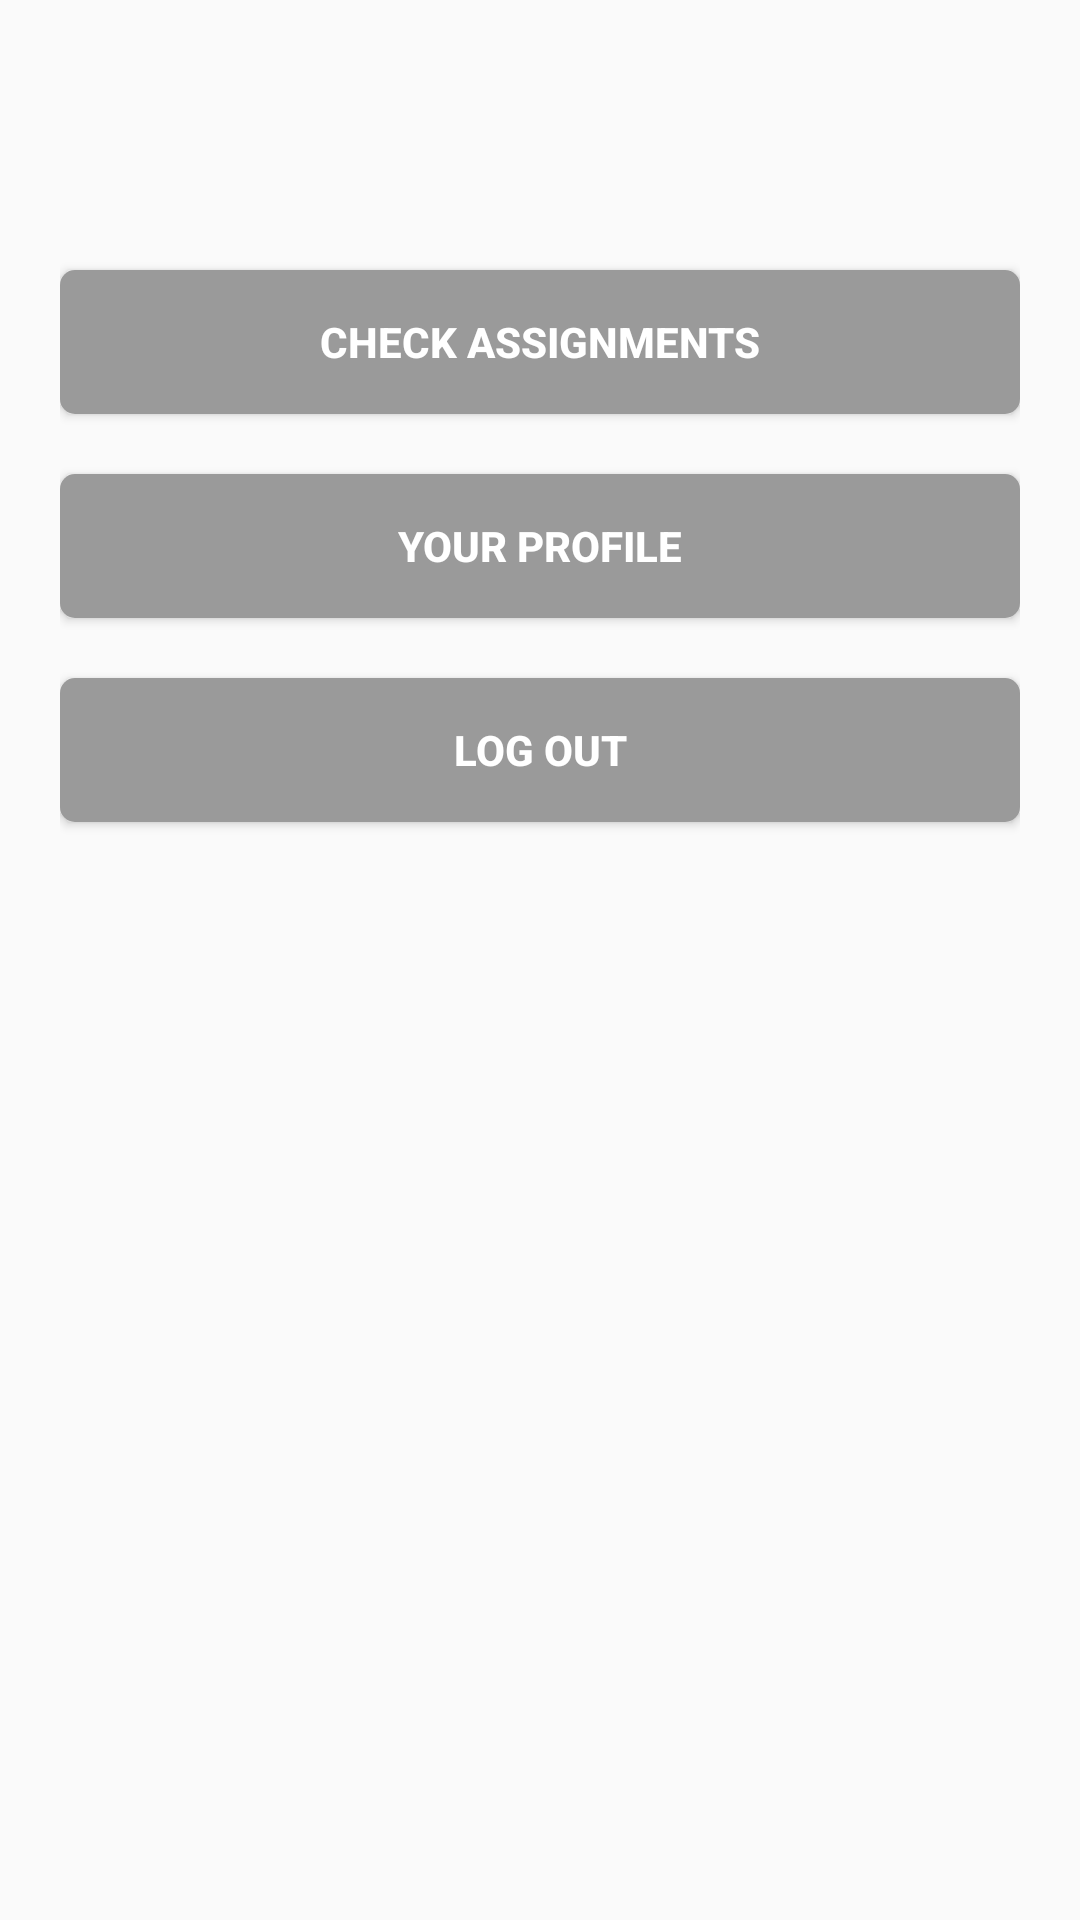

Reconstruct the res/layout file that produces this screen, plus the resources it refers to.
<!-- AndroidManifest.xml: activity theme AppTheme.NoActionbar -->
<!-- res/layout/activity_emp.xml -->
<?xml version="1.0" encoding="utf-8"?>
<androidx.constraintlayout.widget.ConstraintLayout xmlns:android="http://schemas.android.com/apk/res/android"
    xmlns:app="http://schemas.android.com/apk/res-auto"
    xmlns:tools="http://schemas.android.com/tools"
    android:layout_width="match_parent"
    android:layout_height="match_parent"
    tools:context=".Admin.AdminActivity">

    <LinearLayout
        android:layout_width="match_parent"
        android:layout_height="wrap_content"
        android:layout_marginStart="20dp"
        android:layout_marginTop="80dp"
        android:layout_marginEnd="20dp"
        android:gravity="center_horizontal"
        android:orientation="vertical"
        app:layout_constraintEnd_toEndOf="parent"
        app:layout_constraintStart_toStartOf="parent"
        app:layout_constraintTop_toTopOf="parent">

        <Button
            android:id="@+id/checkAssignments"
            android:layout_width="match_parent"
            android:layout_height="wrap_content"
            android:layout_marginVertical="10dp"
            android:layout_weight="1"
            android:background="@drawable/dashboard_btns"
            android:elevation="@dimen/circle_progressbar_elevation"
            android:paddingHorizontal="10dp"
            android:text="check assignments"
            android:textColor="@color/colorPrimary"
            android:textStyle="bold" />

        <Button
            android:id="@+id/profileBtn"
            android:layout_width="match_parent"
            android:layout_height="wrap_content"
            android:layout_marginVertical="10dp"
            android:layout_weight="1"
            android:background="@drawable/dashboard_btns"
            android:elevation="@dimen/circle_progressbar_elevation"
            android:paddingHorizontal="10dp"
            android:text="your profile"
            android:textColor="@color/colorPrimary"
            android:textStyle="bold" />

        <Button
            android:id="@+id/signOut"
            android:layout_width="match_parent"
            android:layout_height="wrap_content"
            android:layout_marginVertical="10dp"
            android:layout_weight="1"
            android:background="@drawable/dashboard_btns"
            android:elevation="@dimen/circle_progressbar_elevation"
            android:paddingHorizontal="10dp"
            android:text="log out"
            android:textColor="@color/colorPrimary"
            android:textStyle="bold" />

    </LinearLayout>
</androidx.constraintlayout.widget.ConstraintLayout>
<!-- resources referenced by this layout -->
<resources>
  <color name="colorPrimary">#FFFFFF</color>
  <dimen name="circle_progressbar_elevation">5dp</dimen>
  <!-- drawable dashboard_btns (drawable) -->
  <?xml version="1.0" encoding="utf-8"?>
  <shape xmlns:android="http://schemas.android.com/apk/res/android">
      <solid android:color="@color/colorPrimaryAdmin"/>
      <corners android:radius="5dp"/>
  
  </shape>
  <style name="AppTheme.NoActionbar" parent="Theme.AppCompat.Light.NoActionBar">
          
          <item name="colorPrimary">@color/colorPrimary</item>
          <item name="colorPrimaryDark">@color/colorAccent</item>
          <item name="colorAccent">@color/colorAccent</item>
      </style>
  <color name="colorPrimaryAdmin">#9A9A9A</color>
  <color name="colorAccent">#4790CD</color>
</resources>
